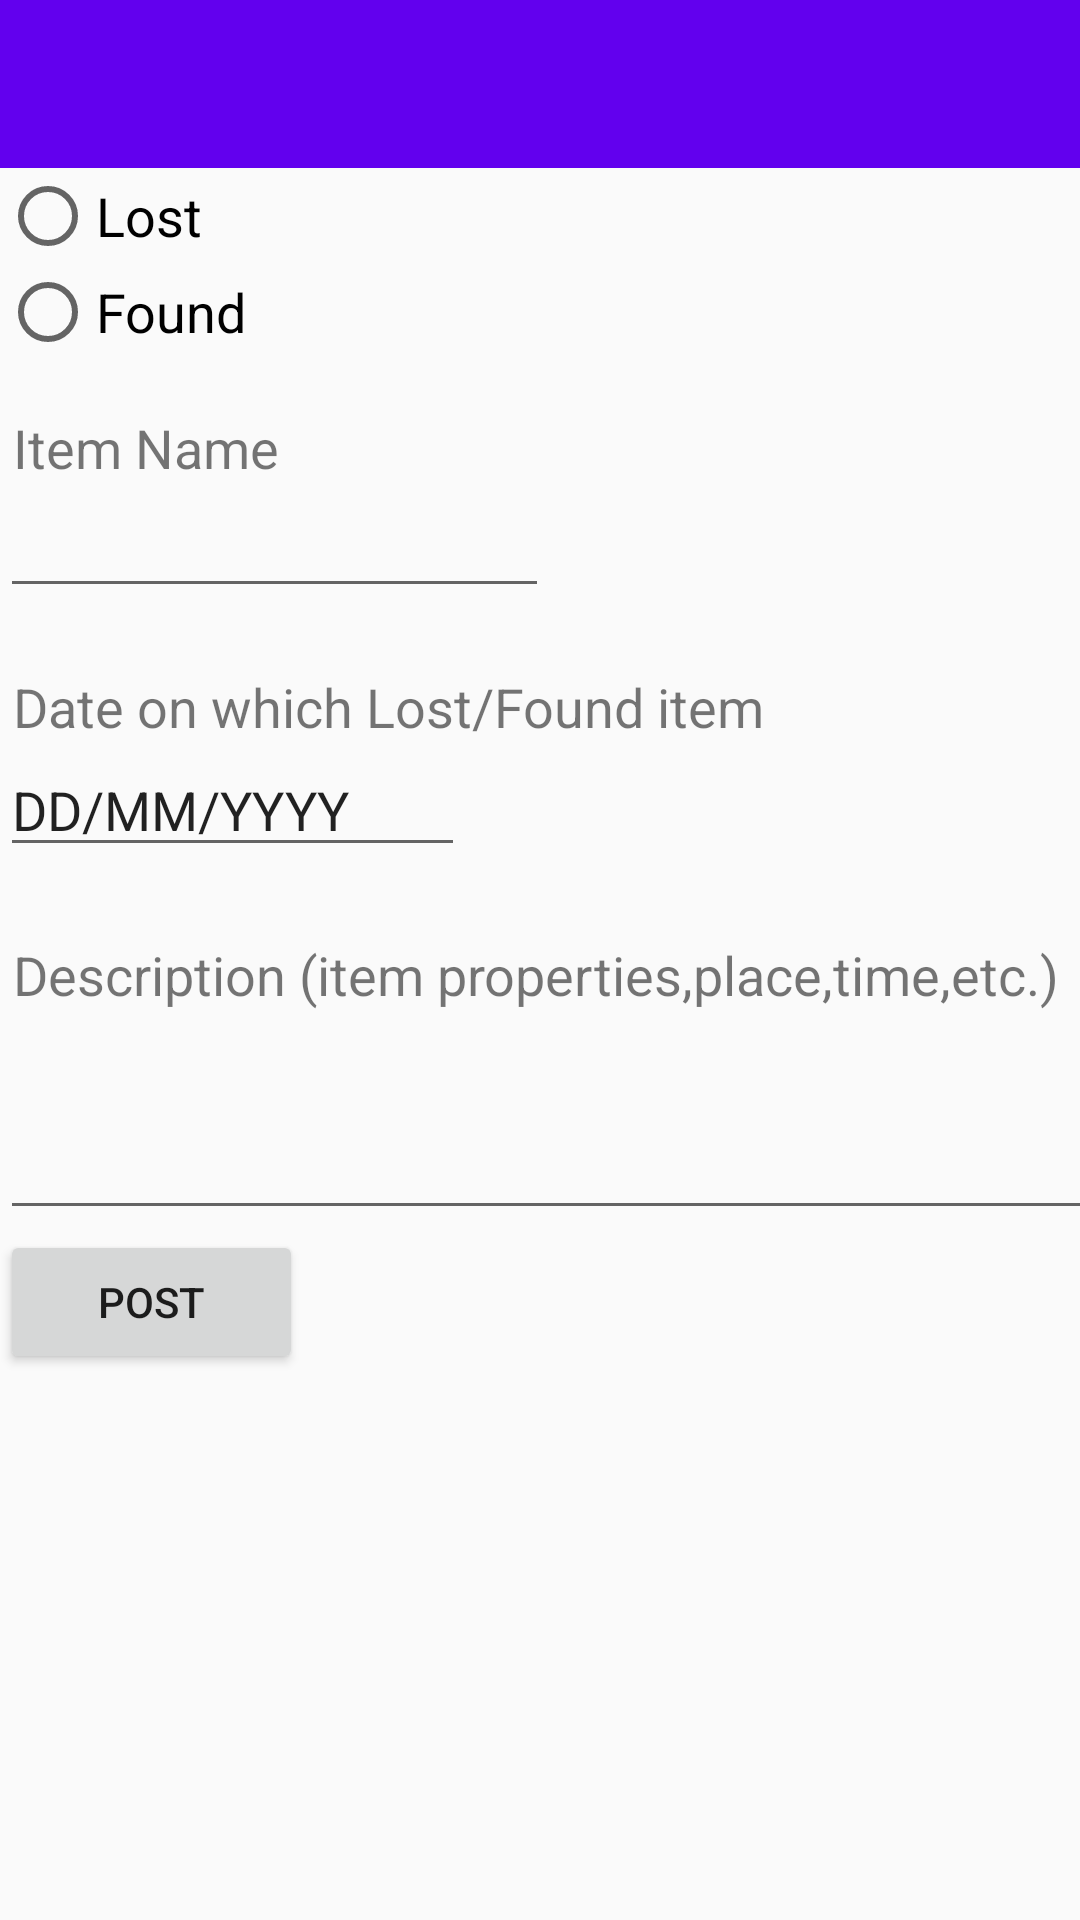

Produce the Android XML layout that renders to this screen, including the resource entries it uses.
<!-- AndroidManifest.xml: application theme AppTheme -->
<!-- res/layout/activity_form.xml -->
<?xml version="1.0" encoding="utf-8"?>
<androidx.drawerlayout.widget.DrawerLayout xmlns:android="http://schemas.android.com/apk/res/android"
    xmlns:app="http://schemas.android.com/apk/res-auto"
    android:id="@+id/drawer_layout"
    android:layout_width="match_parent"
    android:layout_height="match_parent"
    android:fitsSystemWindows="true">

    <LinearLayout
        android:id="@+id/linearLayout"
        android:layout_width="match_parent"
        android:layout_height="match_parent"
        android:orientation="vertical">

        <com.google.android.material.appbar.AppBarLayout
            android:layout_width="match_parent"
            android:layout_height="wrap_content"
            android:elevation="0dp"

            android:theme="@style/ThemeOverlay.AppCompat.Dark">

            <androidx.appcompat.widget.Toolbar
                android:id="@+id/toolbar"
                android:layout_width="match_parent"
                android:layout_height="wrap_content"
                android:background="@color/colorPrimary"
                android:minHeight="?attr/actionBarSize"
                android:theme="@style/ThemeOverlay.AppCompat.Dark"

                app:layout_scrollFlags="scroll|enterAlways" />

        </com.google.android.material.appbar.AppBarLayout>

        <RadioGroup
            android:id="@+id/radiogroup"
            android:layout_width="match_parent"
            android:layout_height="81dp">

            <RadioButton
                android:id="@+id/lostbutton"
                android:layout_width="match_parent"
                android:layout_height="wrap_content"
                android:text="Lost"
                android:textSize="18sp" />

            <RadioButton
                android:id="@+id/radioButton2"
                android:layout_width="match_parent"
                android:layout_height="wrap_content"
                android:text="Found"
                android:textSize="18sp" />
        </RadioGroup>

        <TextView
            android:id="@+id/textView6"
            android:layout_width="wrap_content"
            android:layout_height="wrap_content"
            android:text=" Item Name"
            android:textSize="18sp" />

        <EditText
            android:id="@+id/item_name"
            android:layout_width="183dp"
            android:layout_height="wrap_content"
            android:ems="10"
            android:inputType="textPersonName" />

        <TextView
            android:id="@+id/textView7"
            android:layout_width="match_parent"
            android:layout_height="45dp"
            android:gravity="bottom"
            android:text=" Date on which Lost/Found item"
            android:textAlignment="gravity"
            android:textSize="18sp" />

        <EditText
            android:id="@+id/dateid"
            android:layout_width="155dp"
            android:layout_height="wrap_content"
            android:ems="10"
            android:inputType="date"
            android:text="DD/MM/YYYY" />

        <TextView
            android:id="@+id/textView8"
            android:layout_width="match_parent"
            android:layout_height="48dp"
            android:gravity="bottom"
            android:text=" Description (item properties,place,time,etc.)"
            android:textSize="18sp" />

        <EditText
            android:id="@+id/description"
            android:layout_width="379dp"
            android:layout_height="73dp"
            android:ems="10"
            android:gravity="start|top"
            android:inputType="textMultiLine" />

        <Button
            android:id="@+id/postformbutton"
            android:layout_width="101dp"
            android:layout_height="wrap_content"
            android:text="Post" />

    </LinearLayout>

    <com.google.android.material.navigation.NavigationView
        android:id="@+id/navigationView"
        android:layout_width="wrap_content"
        android:layout_height="match_parent"
        android:layout_gravity="start"
        android:fitsSystemWindows="true"
        app:menu="@menu/nav_menu"
        app:headerLayout="@layout/nav_header" />

</androidx.drawerlayout.widget.DrawerLayout>
<!-- res/layout/nav_header.xml (included above) -->
<?xml version="1.0" encoding="utf-8"?>
<LinearLayout xmlns:android="http://schemas.android.com/apk/res/android"
    android:id="@+id/nav_header"
    android:layout_width="match_parent"
    android:layout_height="160dp"
    android:background="@color/colorAccent"
    android:clickable="true"
    android:focusable="true"
    android:foreground="?attr/selectableItemBackgroundBorderless"
    android:gravity="bottom"
    android:orientation="vertical"
    android:padding="16dp"
    android:theme="@style/ThemeOverlay.AppCompat.Dark">

    <ImageView
        android:id="@+id/nav_header_imageView"
        android:layout_width="64dp"
        android:layout_height="64dp"
        android:src="@mipmap/ic_launcher" />

    <TextView
        android:id="@+id/nav_header_textView"
        android:layout_width="match_parent"
        android:layout_height="wrap_content"
        android:paddingTop="16dp"
        android:text="Name Goes Here"
        android:textAppearance="@style/TextAppearance.AppCompat.Body1" />
</LinearLayout>
<!-- resources referenced by this layout -->
<resources>
  <color name="colorAccent">#03DAC5</color>
  <color name="colorPrimary">#6200EE</color>
  <style name="AppTheme" parent="Theme.AppCompat.Light.NoActionBar">
          
          <item name="colorPrimary">@color/colorPrimary</item>
          <item name="colorPrimaryDark">#59615C</item>
          <item name="colorAccent">@color/colorAccent</item>
      </style>
</resources>
